Run: headless pygame with SDL's dummy video driver; simulated clock (each Clock.tick advances the game by its frame time, no real sleeping); random seed 0; keys injected as events and as key.get_pressed() state; mouse plan: one left click at the window centre at the start of phase 2, then a move to the lower-right quarter at the start of phase 3.
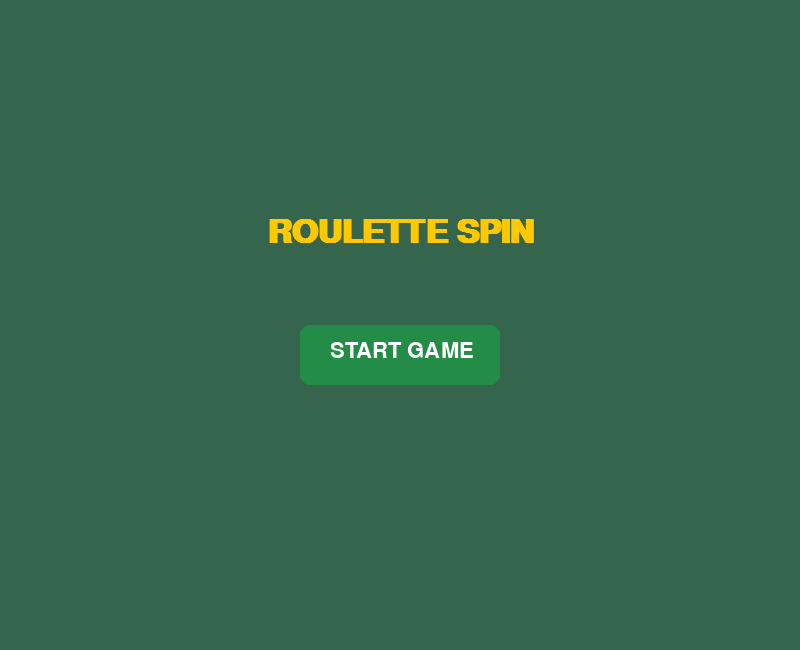
Frame 1 of 4 · flips 1–60 · no input
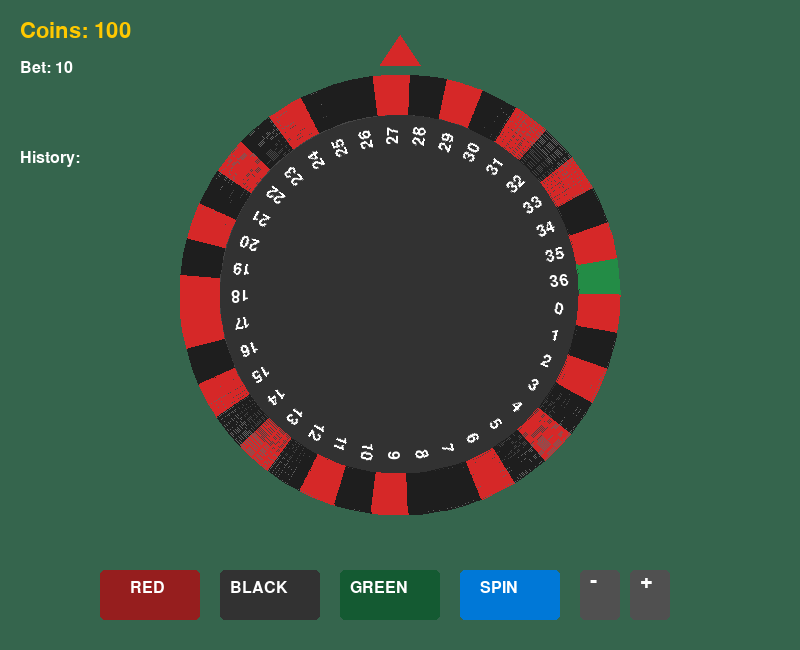
Frame 2 of 4 · flips 61–180 · clicked the window centre · tapped SPACE, RETURN · held RIGHT (→), D
Frame 3 of 4 · flips 181–300 · moved the mouse to the lower-right quarter · held DOWN (↓), S · screen unchanged from frame 2, image omitted
Frame 4 of 4 · flips 301–420 · held LEFT (←), A, UP (↑), W · screen unchanged from frame 3, image omitted

The pygame program that drew these frames:

import pygame
import random
import math
import sys

# Initialize pygame
pygame.init()

# Screen setup
WIDTH, HEIGHT = 800, 650
screen = pygame.display.set_mode((WIDTH, HEIGHT))
pygame.display.set_caption("🎲 Roulette Spin Game")

# Colors
BACKGROUND = (53, 101, 77)
WHEEL_BASE = (100, 100, 100)
WHEEL_RIM = (70, 70, 70)
RED = (214, 40, 40)
DARK_RED = (150, 30, 30)
BLACK = (30, 30, 30)
GREEN = (35, 140, 70)
DARK_GREEN = (20, 90, 50)
WHITE = (255, 255, 255)
GOLD = (255, 200, 0)
BUTTON_BLUE = (0, 120, 215)

# Fonts
font_small = pygame.font.SysFont("Arial", 20)
font_medium = pygame.font.SysFont("Arial", 24)
font_large = pygame.font.SysFont("Arial", 32)
font_title = pygame.font.SysFont("Arial", 48, bold=True)

# Game variables
coins = 100
bet_amount = 10
selected_color = None
spinning = False
angle = 0
spin_speed = 0
result_color = None
result_number = None
message = ""
history = []
game_state = "MENU"

# Roulette layout
roulette_slots = [(0, "green")] + [(i, "red" if (1 <= i <= 10 or 19 <= i <= 28) and i % 2 == 1 or 
                                   (11 <= i <= 18 or 29 <= i <= 36) and i % 2 == 0 else "black") 
                                   for i in range(1, 37)]

# Wheel setup
WHEEL_CENTER = (WIDTH//2, HEIGHT//2 - 30)
WHEEL_RADIUS = 220

def draw_wheel():
    """Draw the roulette wheel with numbers and colors"""
    # Wheel base
    pygame.draw.circle(screen, WHEEL_BASE, WHEEL_CENTER, WHEEL_RADIUS)
    pygame.draw.circle(screen, WHEEL_RIM, WHEEL_CENTER, WHEEL_RADIUS-20)
    pygame.draw.circle(screen, (50, 50, 50), WHEEL_CENTER, WHEEL_RADIUS-40)
    
    # Draw colored segments
    slot_angle = 360 / len(roulette_slots)
    for i, (num, color) in enumerate(roulette_slots):
        start_angle = math.radians(i * slot_angle + angle)
        end_angle = math.radians((i+1) * slot_angle + angle)
        
        # Color selection
        segment_color = GREEN if color == "green" else RED if color == "red" else BLACK
        
        # Draw segment
        pygame.draw.arc(
            screen,
            segment_color,
            (WHEEL_CENTER[0]-WHEEL_RADIUS, WHEEL_CENTER[1]-WHEEL_RADIUS, 
             WHEEL_RADIUS*2, WHEEL_RADIUS*2),
            start_angle, end_angle,
            40
        )
        
        # Draw number
        text_angle = math.radians(i * slot_angle + slot_angle/2 - angle)
        text = font_medium.render(str(num), True, WHITE)
        text_rotated = pygame.transform.rotate(text, math.degrees(-text_angle))
        text_pos = (
            WHEEL_CENTER[0] + (WHEEL_RADIUS-60) * math.cos(text_angle),
            WHEEL_CENTER[1] + (WHEEL_RADIUS-60) * math.sin(text_angle)
        )
        text_rect = text_rotated.get_rect(center=text_pos)
        screen.blit(text_rotated, text_rect)
    
    # Draw fixed arrow indicator
    arrow_size = 20
    arrow_pos = (WHEEL_CENTER[0], HEIGHT//2 - 30 - WHEEL_RADIUS - 10)
    pygame.draw.polygon(screen, RED, [
        (arrow_pos[0] - arrow_size, arrow_pos[1]),
        (arrow_pos[0] + arrow_size, arrow_pos[1]),
        (arrow_pos[0], arrow_pos[1] - arrow_size*1.5)
    ])

def draw_ui():
    """Draw user interface elements"""
    # Coins and bet info
    coins_text = font_large.render(f"Coins: {coins}", True, GOLD)
    screen.blit(coins_text, (20, 20))
    
    bet_text = font_medium.render(f"Bet: {bet_amount}", True, WHITE)
    screen.blit(bet_text, (20, 60))
    
    # Message display
    if message:
        msg_color = GOLD if "won" in message else RED
        msg_text = font_medium.render(message, True, msg_color)
        screen.blit(msg_text, (20, 100))
    
    # Result display
    if result_number is not None:
        res_txt = f"Landed on: {result_number} ({result_color})"
        text_color = RED if result_color == "red" else WHITE if result_color == "black" else GREEN
        result_text = font_large.render(res_txt, True, text_color)
        screen.blit(result_text, (WIDTH//2 - result_text.get_width()//2, HEIGHT - 120))
    
    # Color selection buttons
    pygame.draw.rect(screen, RED if selected_color == "red" else DARK_RED, (100, HEIGHT-80, 100, 50), border_radius=5)
    pygame.draw.rect(screen, BLACK if selected_color == "black" else (50, 50, 50), (220, HEIGHT-80, 100, 50), border_radius=5)
    pygame.draw.rect(screen, GREEN if selected_color == "green" else DARK_GREEN, (340, HEIGHT-80, 100, 50), border_radius=5)
    pygame.draw.rect(screen, BUTTON_BLUE, (460, HEIGHT-80, 100, 50), border_radius=5)
    
    # Button labels
    screen.blit(font_medium.render("RED", True, WHITE), (130, HEIGHT-70))
    screen.blit(font_medium.render("BLACK", True, WHITE), (230, HEIGHT-70))
    screen.blit(font_medium.render("GREEN", True, WHITE), (350, HEIGHT-70))
    screen.blit(font_medium.render("SPIN", True, WHITE), (480, HEIGHT-70))
    
    # Bet amount controls
    pygame.draw.rect(screen, (80, 80, 80), (580, HEIGHT-80, 40, 50), border_radius=5)
    pygame.draw.rect(screen, (80, 80, 80), (630, HEIGHT-80, 40, 50), border_radius=5)
    screen.blit(font_large.render("-", True, WHITE), (590, HEIGHT-80))
    screen.blit(font_large.render("+", True, WHITE), (640, HEIGHT-80))
    
    # History display
    history_title = font_medium.render("History:", True, WHITE)
    screen.blit(history_title, (20, 150))
    
    for i, (num, color) in enumerate(history[:5]):
        text_color = RED if color == "red" else WHITE if color == "black" else GREEN
        hist_text = font_small.render(f"{num} ({color})", True, text_color)
        screen.blit(hist_text, (20, 180 + i*25))

def draw_menu():
    """Draw the main menu screen"""
    screen.fill(BACKGROUND)
    
    # Title
    title = font_title.render("ROULETTE SPIN", True, GOLD)
    screen.blit(title, (WIDTH//2 - title.get_width()//2, HEIGHT//3))
    
    # Start button
    start_btn = pygame.Rect(WIDTH//2-100, HEIGHT//2, 200, 60)
    pygame.draw.rect(screen, GREEN, start_btn, border_radius=10)
    screen.blit(font_large.render("START GAME", True, WHITE), 
               (WIDTH//2 - 70, HEIGHT//2 + 15))
    
    return start_btn

def draw_game_over():
    """Draw the game over screen"""
    screen.fill(BACKGROUND)
    game_over = font_title.render("GAME OVER", True, RED)
    screen.blit(game_over, (WIDTH//2 - game_over.get_width()//2, HEIGHT//3))
    restart = font_large.render("Click to play again", True, WHITE)
    screen.blit(restart, (WIDTH//2 - restart.get_width()//2, HEIGHT//2))

def start_spin():
    global spinning, spin_speed, result_number, result_color, message, angle
    if not selected_color:
        message = "Select a color first!"
        return
    
    if coins < bet_amount:
        message = "Not enough coins!"
        return
    
    # Random result selection
    result_number, result_color = random.choice(roulette_slots)
    result_index = roulette_slots.index((result_number, result_color))
    
    # Calculate spin parameters
    slot_angle = 360 / len(roulette_slots)
    target_angle = 360 * 5 + (result_index * slot_angle) + (slot_angle / 2)
    
    spinning = True
    spin_speed = 15
    message = ""
    angle %= 360  # Normalize angle

def update_spin():
    global angle, spin_speed, spinning, coins, message, history
    if spinning:
        angle -= spin_speed
        spin_speed *= 0.98
        
        if spin_speed < 0.1:
            spinning = False
            history.insert(0, (result_number, result_color))
            if len(history) > 5:
                history.pop()
            
            # Calculate winnings
            if selected_color == result_color:
                multiplier = 14 if result_color == "green" else 2
                coins += bet_amount * multiplier
                message = f"Won {bet_amount * multiplier} coins!"
            else:
                coins -= bet_amount
                message = "Try again!"
            
            if coins <= 0:
                global game_state
                game_state = "GAME_OVER"

# Main game loop
clock = pygame.time.Clock()
running = True

while running:
    for event in pygame.event.get():
        if event.type == pygame.QUIT:
            running = False
            pygame.quit()
            sys.exit()
            
        if event.type == pygame.MOUSEBUTTONDOWN:
            if game_state == "MENU":
                start_btn = draw_menu()
                if start_btn.collidepoint(event.pos):
                    game_state = "PLAYING"
                    coins = 100
                    history = []
                    
            elif game_state == "PLAYING" and not spinning:
                x, y = event.pos
                # Color buttons
                if 100 <= x <= 200 and HEIGHT-80 <= y <= HEIGHT-30:
                    selected_color = "red"
                elif 220 <= x <= 320 and HEIGHT-80 <= y <= HEIGHT-30:
                    selected_color = "black"
                elif 340 <= x <= 440 and HEIGHT-80 <= y <= HEIGHT-30:
                    selected_color = "green"
                elif 460 <= x <= 560 and HEIGHT-80 <= y <= HEIGHT-30:
                    start_spin()
                # Bet controls
                elif 580 <= x <= 620 and HEIGHT-80 <= y <= HEIGHT-30:
                    bet_amount = max(10, bet_amount - 10)
                elif 630 <= x <= 670 and HEIGHT-80 <= y <= HEIGHT-30:
                    bet_amount = min(coins, bet_amount + 10)
                    
            elif game_state == "GAME_OVER":
                game_state = "MENU"

    screen.fill(BACKGROUND)
    
    if game_state == "MENU":
        draw_menu()
    elif game_state == "PLAYING":
        draw_wheel()
        draw_ui()
        update_spin()
    elif game_state == "GAME_OVER":
        draw_game_over()
    
    pygame.display.flip()
    clock.tick(60)
